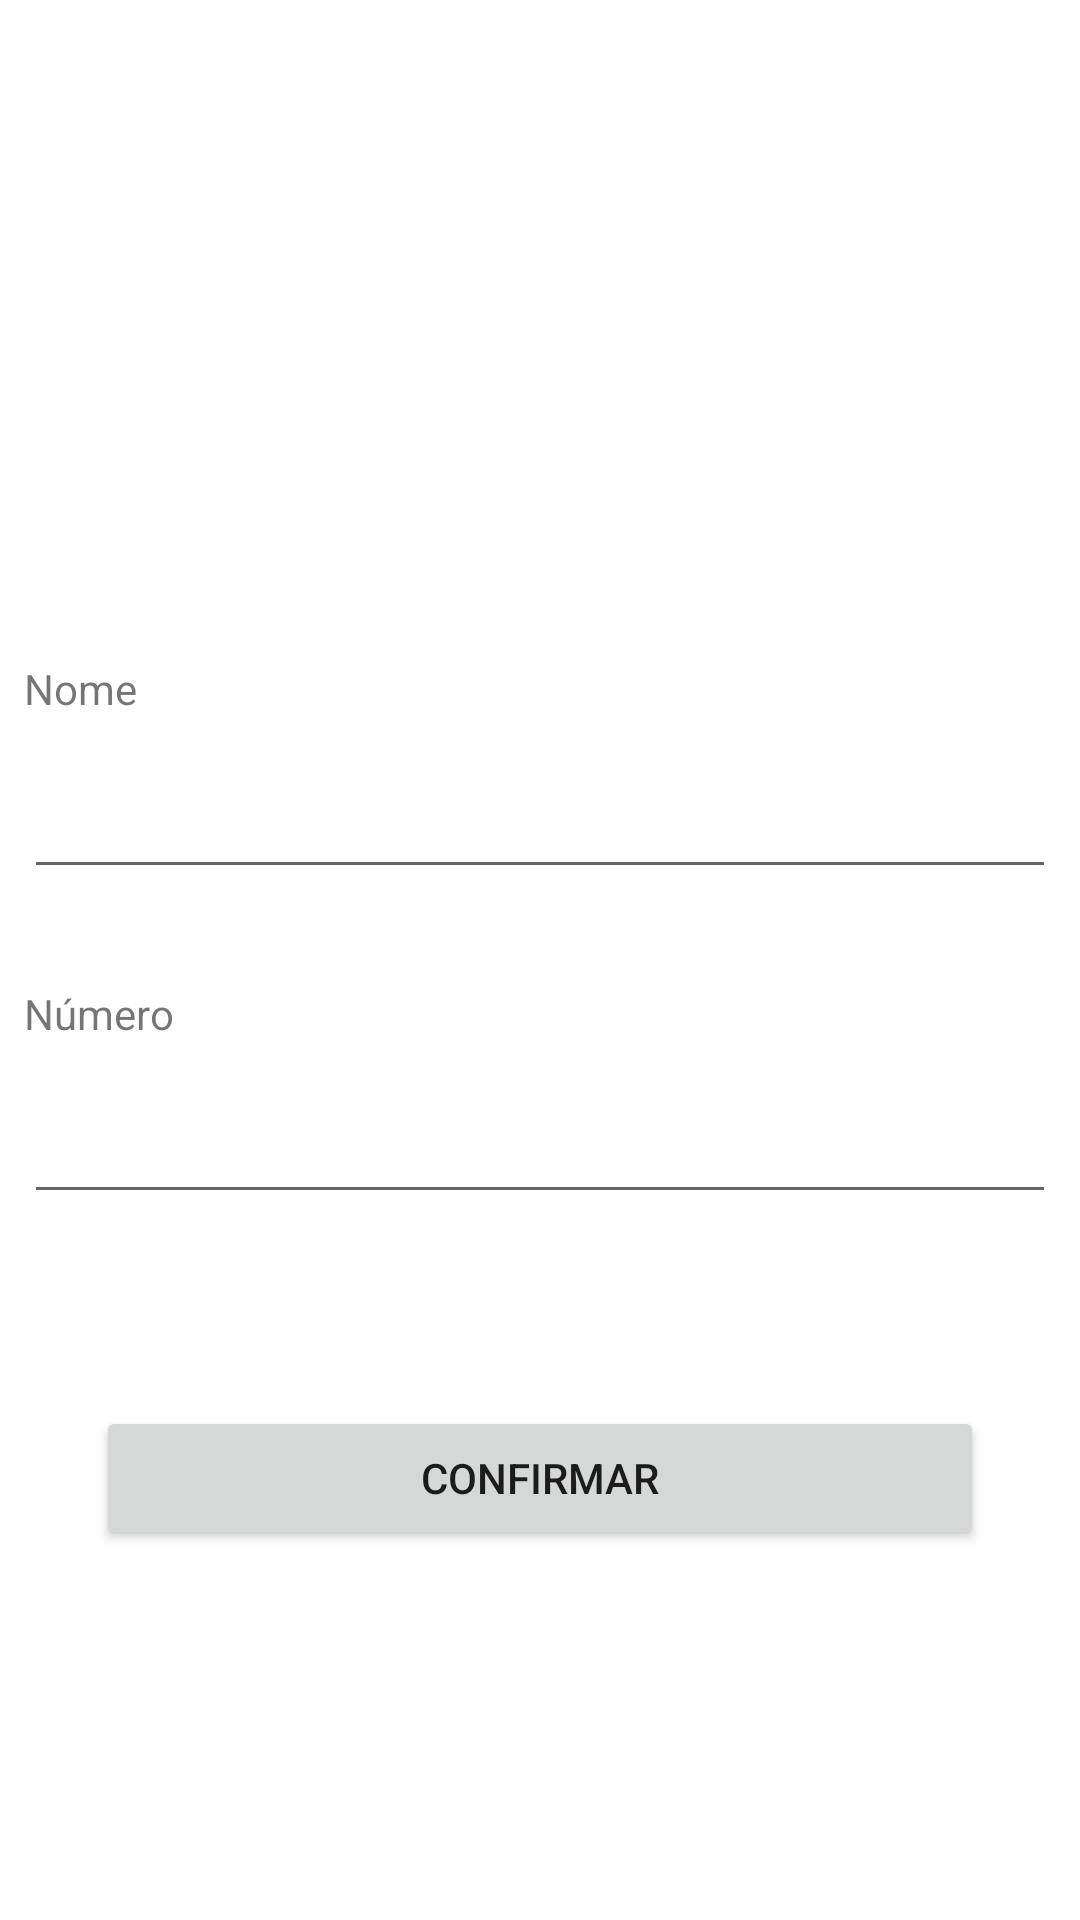

Produce the Android XML layout that renders to this screen, including the resource entries it uses.
<!-- AndroidManifest.xml: application theme Theme.AndroidElectionAppKotlin -->
<!-- res/layout/activity_adicionar.xml -->
<?xml version="1.0" encoding="utf-8"?>
<androidx.constraintlayout.widget.ConstraintLayout xmlns:android="http://schemas.android.com/apk/res/android"
    xmlns:app="http://schemas.android.com/apk/res-auto"
    xmlns:tools="http://schemas.android.com/tools"
    android:layout_width="match_parent"
    android:layout_height="match_parent"
    tools:context=".AdicionarActivity">

    <EditText
        android:id="@+id/txtNumero"
        android:layout_width="0dp"
        android:layout_height="wrap_content"
        android:layout_marginStart="8dp"
        android:layout_marginTop="16dp"
        android:layout_marginEnd="8dp"
        android:ems="10"
        android:inputType="number"
        app:layout_constraintEnd_toEndOf="parent"
        app:layout_constraintStart_toStartOf="parent"
        app:layout_constraintTop_toBottomOf="@+id/textView3" />

    <TextView
        android:id="@+id/textView3"
        android:layout_width="0dp"
        android:layout_height="wrap_content"
        android:layout_marginStart="8dp"
        android:layout_marginTop="32dp"
        android:layout_marginEnd="8dp"
        android:text="Número"
        app:layout_constraintEnd_toEndOf="parent"
        app:layout_constraintStart_toStartOf="parent"
        app:layout_constraintTop_toBottomOf="@+id/txtNome" />

    <EditText
        android:id="@+id/txtNome"
        android:layout_width="0dp"
        android:layout_height="wrap_content"
        android:layout_marginStart="8dp"
        android:layout_marginTop="16dp"
        android:layout_marginEnd="8dp"
        android:ems="10"
        android:inputType="textPersonName"
        app:layout_constraintEnd_toEndOf="parent"
        app:layout_constraintStart_toStartOf="parent"
        app:layout_constraintTop_toBottomOf="@+id/textView" />

    <TextView
        android:id="@+id/textView"
        android:layout_width="0dp"
        android:layout_height="wrap_content"
        android:layout_marginStart="8dp"
        android:layout_marginTop="220dp"
        android:layout_marginEnd="8dp"
        android:text="Nome"
        app:layout_constraintEnd_toEndOf="parent"
        app:layout_constraintStart_toStartOf="parent"
        app:layout_constraintTop_toTopOf="parent" />

    <Button
        android:id="@+id/btConfirmar"
        android:layout_width="0dp"
        android:layout_height="wrap_content"
        android:layout_marginStart="32dp"
        android:layout_marginTop="64dp"
        android:layout_marginEnd="32dp"
        android:onClick="confirmar"
        android:text="Confirmar"
        app:layout_constraintEnd_toEndOf="parent"
        app:layout_constraintStart_toStartOf="parent"
        app:layout_constraintTop_toBottomOf="@+id/txtNumero" />
</androidx.constraintlayout.widget.ConstraintLayout>
<!-- resources referenced by this layout -->
<resources>
  <style name="Theme.AndroidElectionAppKotlin" parent="Theme.MaterialComponents.DayNight.DarkActionBar">
          
          <item name="colorPrimary">@color/purple_500</item>
          <item name="colorPrimaryVariant">@color/purple_700</item>
          <item name="colorOnPrimary">@color/white</item>
          
          <item name="colorSecondary">@color/teal_200</item>
          <item name="colorSecondaryVariant">@color/teal_700</item>
          <item name="colorOnSecondary">@color/black</item>
          
          <item name="android:statusBarColor" tools:targetApi="l">?attr/colorPrimaryVariant</item>
          
      </style>
  <!-- not gathered from this repository: default colours our renderer supplied (Android Studio template values) -->
  <color name="purple_500">#FF6200EE</color>
  <color name="purple_700">#FF3700B3</color>
  <color name="teal_200">#FF03DAC5</color>
  <color name="teal_700">#FF018786</color>
  <color name="black">#FF000000</color>
  <color name="white">#FFFFFFFF</color>
</resources>
